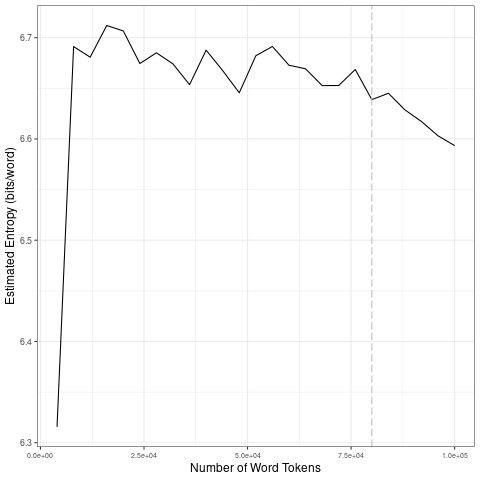

The file beside this chart, header and first rows:
file, entropy.Corpus.Size, entropy.Entropy, sd.Corpus.Size, sd.SD
data/2021_by_es/2021-03-31_tokens_1-gram…, 4000, 6.316, 20000, 0.1712
data/2021_by_es/2021-03-31_tokens_1-gram…, 8000, 6.691, 40000, 0.01341
data/2021_by_es/2021-03-31_tokens_1-gram…, 12000, 6.681, 60000, 0.0173
data/2021_by_es/2021-03-31_tokens_1-gram…, 16000, 6.712, 80000, 0.01275
data/2021_by_es/2021-03-31_tokens_1-gram…, 20000, 6.707, 1e+05, 0.02048
data/2021_by_es/2021-03-31_tokens_1-gram…, 24000, 6.674, 20000, 0.1712
data/2021_by_es/2021-03-31_tokens_1-gram…, 28000, 6.685, 40000, 0.01341
data/2021_by_es/2021-03-31_tokens_1-gram…, 32000, 6.674, 60000, 0.0173
data/2021_by_es/2021-03-31_tokens_1-gram…, 36000, 6.654, 80000, 0.01275
data/2021_by_es/2021-03-31_tokens_1-gram…, 40000, 6.688, 1e+05, 0.02048
data/2021_by_es/2021-03-31_tokens_1-gram…, 44000, 6.667, 20000, 0.1712
data/2021_by_es/2021-03-31_tokens_1-gram…, 48000, 6.646, 40000, 0.01341
data/2021_by_es/2021-03-31_tokens_1-gram…, 52000, 6.682, 60000, 0.0173
data/2021_by_es/2021-03-31_tokens_1-gram…, 56000, 6.691, 80000, 0.01275
data/2021_by_es/2021-03-31_tokens_1-gram…, 60000, 6.673, 1e+05, 0.02048
data/2021_by_es/2021-03-31_tokens_1-gram…, 64000, 6.669, 20000, 0.1712
data/2021_by_es/2021-03-31_tokens_1-gram…, 68000, 6.653, 40000, 0.01341
data/2021_by_es/2021-03-31_tokens_1-gram…, 72000, 6.653, 60000, 0.0173
data/2021_by_es/2021-03-31_tokens_1-gram…, 76000, 6.669, 80000, 0.01275
data/2021_by_es/2021-03-31_tokens_1-gram…, 80000, 6.639, 1e+05, 0.02048
data/2021_by_es/2021-03-31_tokens_1-gram…, 84000, 6.645, 20000, 0.1712
data/2021_by_es/2021-03-31_tokens_1-gram…, 88000, 6.629, 40000, 0.01341
data/2021_by_es/2021-03-31_tokens_1-gram…, 92000, 6.617, 60000, 0.0173
data/2021_by_es/2021-03-31_tokens_1-gram…, 96000, 6.603, 80000, 0.01275
data/2021_by_es/2021-03-31_tokens_1-gram…, 1e+05, 6.593, 1e+05, 0.02048
